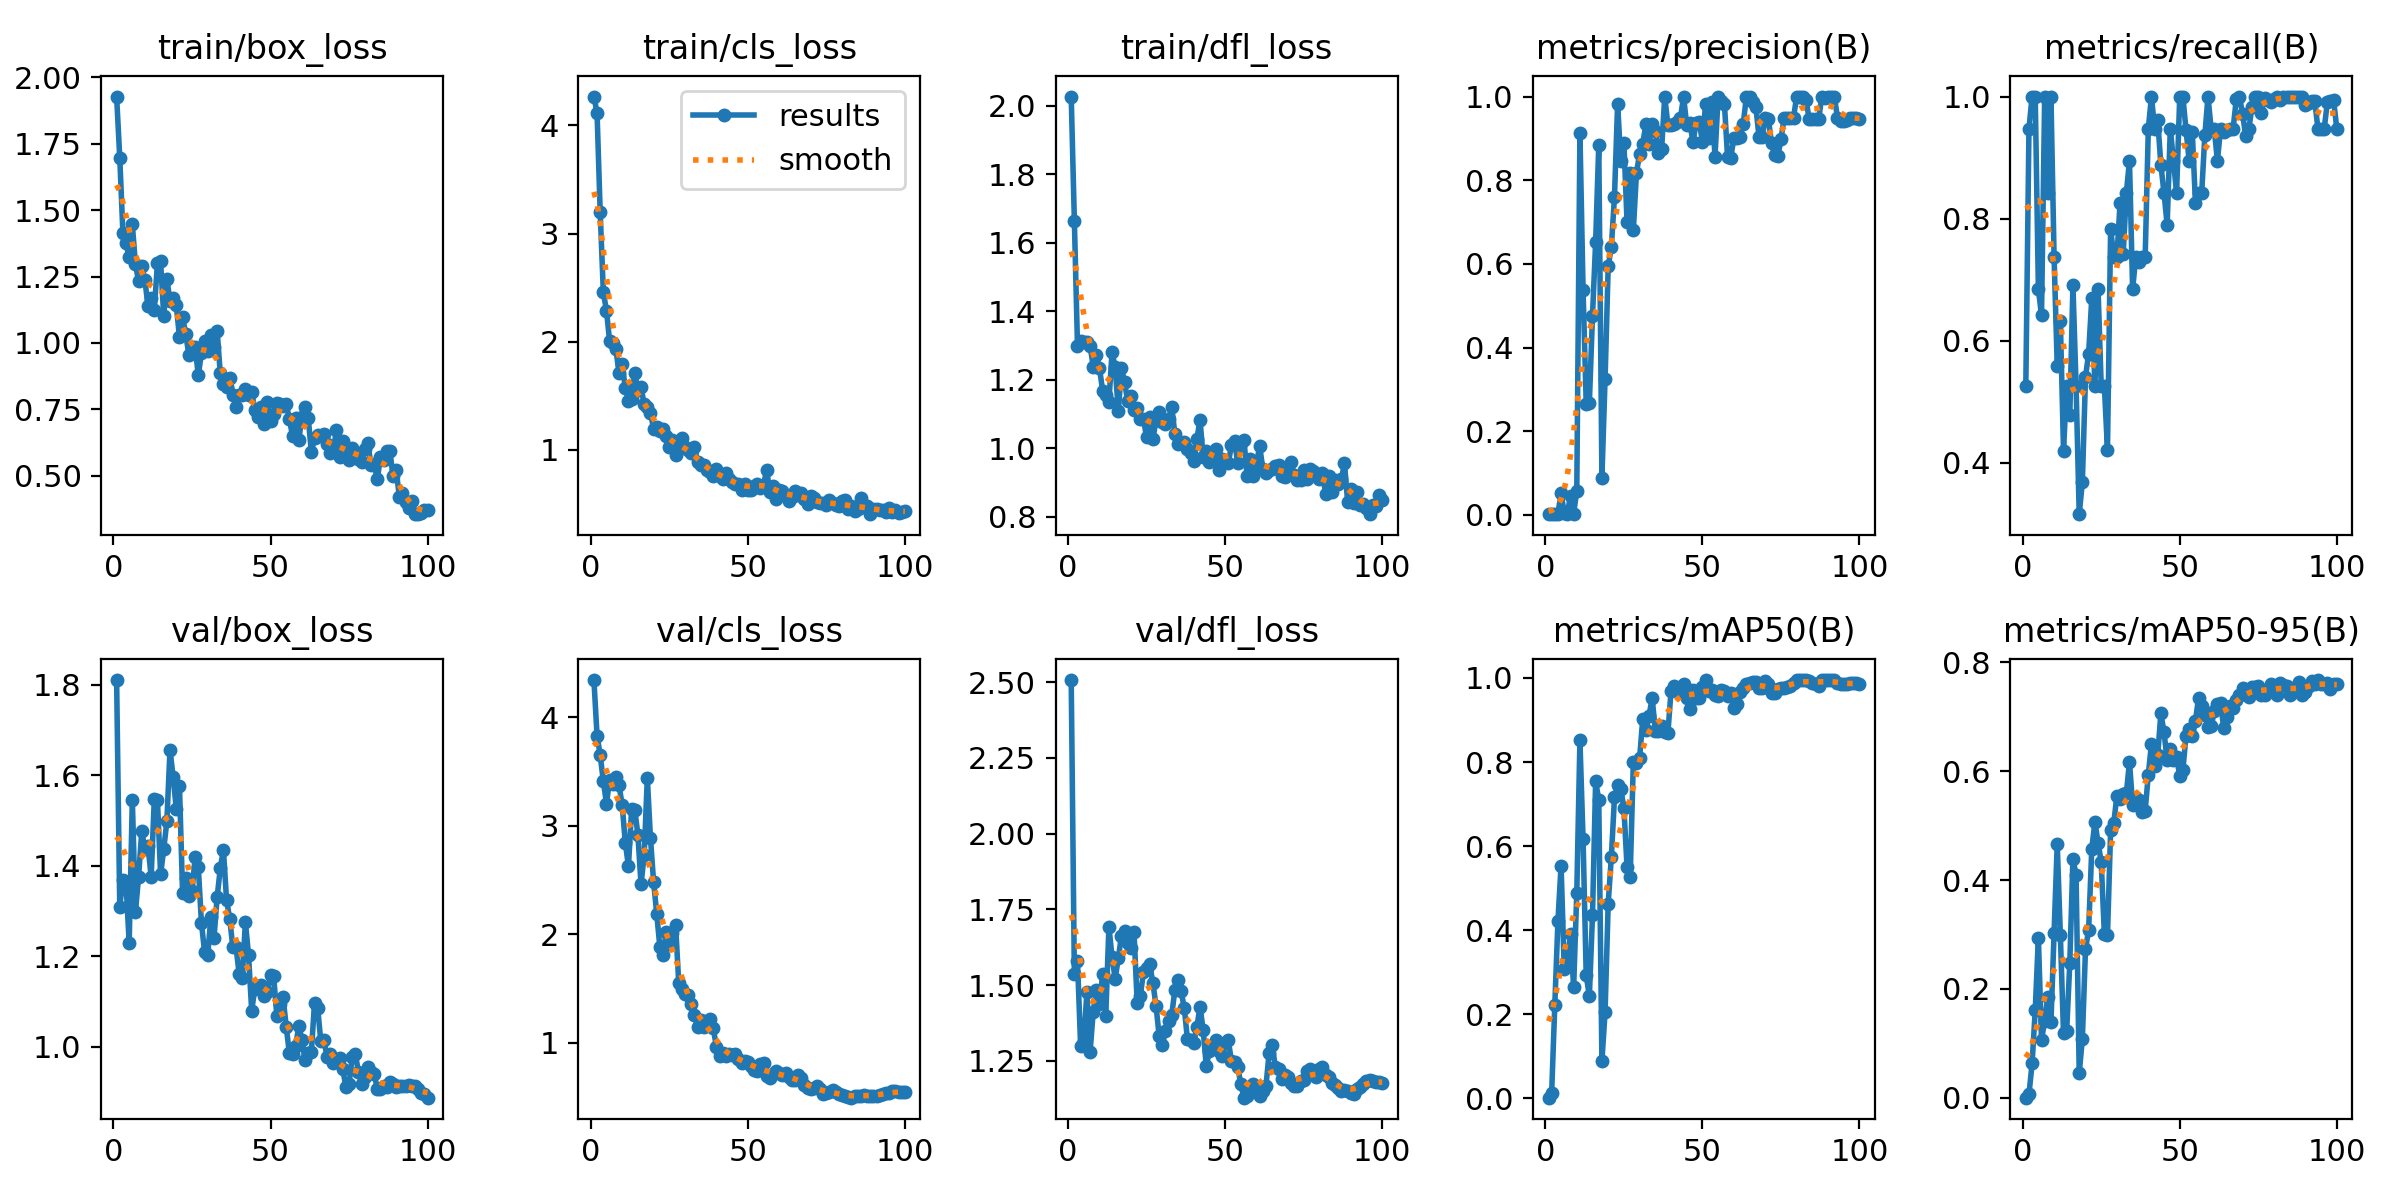

The file beside this chart, header and first rows:
epoch, time, train/box_loss, train/cls_loss, train/dfl_loss, metrics/precision(B), metrics/recall(B), metrics/mAP50(B), metrics/mAP50-95(B), val/box_loss, val/cls_loss, val/dfl_loss, lr/pg0, lr/pg1, lr/pg2
1, 12.34, 1.928, 4.268, 2.027, 0.00175, 0.5263, 0.00164, 0.00029, 1.81, 4.343, 2.507, 0.0001, 0.0001, 0.0001
2, 16, 1.698, 4.116, 1.664, 0.00316, 0.9474, 0.01333, 0.00631, 1.31, 3.831, 1.536, 0.0002178, 0.0002178, 0.0002178
3, 19.15, 1.415, 3.195, 1.298, 0.00333, 1, 0.2222, 0.06325, 1.369, 3.65, 1.58, 0.0003333, 0.0003333, 0.0003333
4, 21.54, 1.375, 2.456, 1.314, 0.00333, 1, 0.4225, 0.1613, 1.362, 3.409, 1.298, 0.0004463, 0.0004463, 0.0004463
5, 23.44, 1.322, 2.287, 1.31, 0.05121, 0.6842, 0.5535, 0.2944, 1.229, 3.204, 1.317, 0.000557, 0.000557, 0.000557
6, 25.36, 1.446, 2.002, 1.31, 0.0051, 0.6415, 0.3084, 0.1059, 1.545, 3.423, 1.478, 0.0006653, 0.0006653, 0.0006653
7, 27.23, 1.296, 1.99, 1.299, 0.00333, 1, 0.3236, 0.142, 1.298, 3.381, 1.279, 0.0007713, 0.0007713, 0.0007713
8, 29.1, 1.232, 1.932, 1.238, 0.04586, 0.8421, 0.3911, 0.1852, 1.376, 3.447, 1.412, 0.0008749, 0.0008749, 0.0008749
9, 30.97, 1.289, 1.708, 1.273, 0.00333, 1, 0.2638, 0.1388, 1.476, 3.374, 1.483, 0.000976, 0.000976, 0.000976
10, 32.85, 1.237, 1.789, 1.233, 0.05785, 0.7368, 0.4896, 0.3028, 1.437, 3.191, 1.439, 0.001075, 0.001075, 0.001075
11, 34.64, 1.138, 1.571, 1.168, 0.9138, 0.5589, 0.8518, 0.4665, 1.443, 2.841, 1.537, 0.001171, 0.001171, 0.001171
12, 36.72, 1.169, 1.455, 1.155, 0.5365, 0.6316, 0.6158, 0.2984, 1.375, 2.626, 1.4, 0.001265, 0.001265, 0.001265
13, 38.56, 1.124, 1.467, 1.136, 0.2662, 0.4201, 0.2934, 0.1191, 1.548, 3.154, 1.693, 0.001357, 0.001357, 0.001357
14, 40.46, 1.302, 1.714, 1.281, 0.2671, 0.5263, 0.2425, 0.1218, 1.544, 3.149, 1.592, 0.001446, 0.001446, 0.001446
15, 42.2, 1.307, 1.55, 1.235, 0.4757, 0.4776, 0.4353, 0.2475, 1.381, 2.919, 1.522, 0.001533, 0.001533, 0.001533
16, 44.01, 1.101, 1.577, 1.108, 0.6522, 0.6912, 0.754, 0.439, 1.436, 2.459, 1.59, 0.001618, 0.001618, 0.001618
17, 45.8, 1.241, 1.422, 1.233, 0.8851, 0.5263, 0.7103, 0.4094, 1.498, 2.729, 1.664, 0.001683, 0.001683, 0.001683
18, 47.64, 1.158, 1.391, 1.192, 0.08919, 0.3158, 0.08918, 0.04537, 1.656, 3.44, 1.681, 0.001663, 0.001663, 0.001663
19, 49.46, 1.169, 1.341, 1.136, 0.3238, 0.3684, 0.2046, 0.1084, 1.595, 2.889, 1.638, 0.001644, 0.001644, 0.001644
20, 51.34, 1.141, 1.195, 1.152, 0.5943, 0.5403, 0.4634, 0.2733, 1.525, 2.483, 1.622, 0.001624, 0.001624, 0.001624
21, 53.3, 1.023, 1.21, 1.11, 0.6401, 0.5789, 0.5737, 0.308, 1.577, 2.188, 1.674, 0.001604, 0.001604, 0.001604
22, 55.29, 1.098, 1.172, 1.118, 0.7606, 0.6694, 0.7159, 0.4576, 1.34, 1.88, 1.441, 0.001584, 0.001584, 0.001584
23, 57.07, 1.034, 1.196, 1.086, 0.9832, 0.5263, 0.7464, 0.5067, 1.373, 1.807, 1.465, 0.001564, 0.001564, 0.001564
24, 58.9, 0.954, 1.124, 1.085, 0.8459, 0.6842, 0.7365, 0.4684, 1.334, 2.024, 1.544, 0.001545, 0.001545, 0.001545
25, 60.67, 0.9829, 1.024, 1.032, 0.889, 0.5263, 0.6906, 0.4337, 1.343, 1.908, 1.557, 0.001525, 0.001525, 0.001525
26, 62.49, 0.9864, 1.09, 1.09, 0.7007, 0.5263, 0.5506, 0.3017, 1.418, 2.015, 1.569, 0.001505, 0.001505, 0.001505
27, 64.27, 0.8785, 0.9511, 1.026, 0.8178, 0.421, 0.5264, 0.2984, 1.397, 2.089, 1.507, 0.001485, 0.001485, 0.001485
28, 66.08, 0.9616, 1.066, 1.082, 0.6801, 0.7834, 0.8, 0.4912, 1.274, 1.551, 1.432, 0.001465, 0.001465, 0.001465
29, 67.84, 1.008, 1.11, 1.107, 0.8175, 0.7368, 0.7984, 0.5048, 1.21, 1.491, 1.332, 0.001446, 0.001446, 0.001446
30, 69.65, 0.9698, 1.021, 1.075, 0.8631, 0.7368, 0.8092, 0.5553, 1.202, 1.446, 1.304, 0.001426, 0.001426, 0.001426
31, 71.57, 1.029, 0.9938, 1.071, 0.8868, 0.8252, 0.9022, 0.5488, 1.285, 1.441, 1.347, 0.001406, 0.001406, 0.001406
32, 73.39, 0.9832, 0.9654, 1.086, 0.9337, 0.7419, 0.8765, 0.5575, 1.24, 1.358, 1.384, 0.001386, 0.001386, 0.001386
33, 75.21, 1.046, 1.024, 1.119, 0.8872, 0.8421, 0.9106, 0.5591, 1.33, 1.258, 1.402, 0.001366, 0.001366, 0.001366
34, 77.09, 0.8851, 0.8871, 1.042, 0.9338, 0.8947, 0.9517, 0.6169, 1.394, 1.146, 1.485, 0.001347, 0.001347, 0.001347
35, 78.91, 0.8444, 0.8553, 1.012, 0.9185, 0.6842, 0.875, 0.5379, 1.435, 1.212, 1.516, 0.001327, 0.001327, 0.001327
36, 80.72, 0.8343, 0.8599, 1.014, 0.8651, 0.7368, 0.8733, 0.5505, 1.324, 1.147, 1.48, 0.001307, 0.001307, 0.001307
37, 82.58, 0.8698, 0.8147, 1.017, 0.8736, 0.7281, 0.8847, 0.5468, 1.283, 1.204, 1.424, 0.001287, 0.001287, 0.001287
38, 84.42, 0.805, 0.79, 0.9967, 1, 0.7367, 0.8723, 0.5259, 1.22, 1.22, 1.322, 0.001267, 0.001267, 0.001267
39, 86.35, 0.7587, 0.7605, 0.9851, 0.9327, 0.7368, 0.868, 0.5274, 1.221, 1.132, 1.318, 0.001248, 0.001248, 0.001248
40, 88.19, 0.8042, 0.8169, 0.9609, 0.9325, 0.9474, 0.9683, 0.5938, 1.161, 0.9626, 1.31, 0.001228, 0.001228, 0.001228
41, 90.01, 0.8044, 0.7561, 1.026, 0.9354, 1, 0.982, 0.6504, 1.151, 0.8743, 1.361, 0.001208, 0.001208, 0.001208
42, 91.79, 0.8264, 0.7283, 1.083, 0.9393, 0.9474, 0.9687, 0.6099, 1.275, 0.9085, 1.43, 0.001188, 0.001188, 0.001188
43, 93.6, 0.8025, 0.7862, 0.9753, 0.948, 0.961, 0.9665, 0.6298, 1.202, 0.8751, 1.353, 0.001168, 0.001168, 0.001168
44, 95.45, 0.8151, 0.7287, 0.9907, 1, 0.8877, 0.9863, 0.7062, 1.079, 0.8924, 1.233, 0.001149, 0.001149, 0.001149
45, 97.38, 0.748, 0.6976, 0.9596, 0.9313, 0.8421, 0.9516, 0.6715, 1.128, 0.8885, 1.284, 0.001129, 0.001129, 0.001129
46, 99.26, 0.7222, 0.6793, 0.9665, 0.9361, 0.7895, 0.926, 0.6209, 1.133, 0.8931, 1.302, 0.001109, 0.001109, 0.001109
47, 101.2, 0.7605, 0.683, 0.9965, 0.8912, 0.9474, 0.9705, 0.641, 1.135, 0.8551, 1.318, 0.001089, 0.001089, 0.001089
48, 103.1, 0.6948, 0.6268, 0.936, 0.9372, 0.8947, 0.9533, 0.62, 1.112, 0.8168, 1.283, 0.001069, 0.001069, 0.001069
49, 104.9, 0.7785, 0.6811, 0.9668, 0.9394, 0.8421, 0.9534, 0.6262, 1.121, 0.8277, 1.266, 0.00105, 0.00105, 0.00105
50, 107, 0.707, 0.6277, 0.9632, 0.8911, 1, 0.9792, 0.591, 1.157, 0.8203, 1.309, 0.00103, 0.00103, 0.00103
51, 108.8, 0.7327, 0.6266, 0.955, 0.9822, 1, 0.995, 0.6016, 1.156, 0.788, 1.319, 0.00101, 0.00101, 0.00101
52, 110.8, 0.7724, 0.6645, 1.009, 0.8998, 0.9457, 0.9691, 0.6652, 1.069, 0.7483, 1.25, 0.0009902, 0.0009902, 0.0009902
53, 112.7, 0.7704, 0.6842, 1.021, 0.9859, 0.8947, 0.9706, 0.6773, 1.094, 0.7397, 1.245, 0.0009704, 0.0009704, 0.0009704
54, 114.5, 0.7634, 0.6491, 0.9562, 0.8564, 0.9419, 0.9605, 0.6647, 1.109, 0.8019, 1.232, 0.0009506, 0.0009506, 0.0009506
55, 116.6, 0.7719, 0.6711, 1.016, 1, 0.8259, 0.9581, 0.6928, 1.044, 0.81, 1.173, 0.0009308, 0.0009308, 0.0009308
56, 118.4, 0.7125, 0.8154, 1.025, 0.9904, 0.8421, 0.9703, 0.7346, 0.9851, 0.6946, 1.129, 0.000911, 0.000911, 0.000911
57, 120.3, 0.6503, 0.6078, 0.9178, 0.9827, 0.8421, 0.9678, 0.7202, 0.983, 0.6781, 1.133, 0.0008912, 0.0008912, 0.0008912
58, 122.3, 0.7177, 0.6614, 0.9689, 0.8557, 0.937, 0.9579, 0.7038, 1.001, 0.7123, 1.16, 0.0008714, 0.0008714, 0.0008714
59, 124.2, 0.6355, 0.5439, 0.9196, 0.8527, 1, 0.9637, 0.6815, 1.045, 0.7417, 1.175, 0.0008516, 0.0008516, 0.0008516
60, 126.2, 0.7193, 0.627, 0.9562, 0.9, 0.9472, 0.9297, 0.6822, 1.016, 0.7217, 1.16, 0.0008318, 0.0008318, 0.0008318
... 40 more rows
